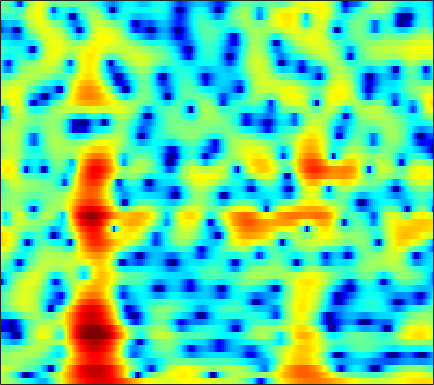

The data file committed next to this chart (first rows):
1.9441, 1.7186, 1.3929, 1.0208, 0.7022, 0.2041, -0.42049, -0.90454, -1.5732, -2.2309, -2.8879, -3.3749, -4.0084, -4.6281, -5.1004, -5.7331, -6.3904, -6.8729, -7.4284, -7.774, -7.5623, -6.9347, -5.5184, -3.7164
1.979, 1.611, 0.9802, 0.1676, -0.5791, -1.784, -3.279, -4.65, -6.924, -9.915, -14.11, -18.65, -21.92, -16.21, -13.09, -10.25, -8.281, -7.134, -5.868, -4.771, -3.756, -3, -1.955, -0.8417
2.698, 2.732, 2.664, 2.472, 2.251, 1.864, 1.403, 1.016, 0.4741, -0.06372, -0.5788, -0.9326, -1.359, -1.735, -2, -2.419, -2.975, -3.512, -4.462, -5.815, -7.826, -10.07, -15.09, -20.53
0.02599, 0.3918, 0.769, 1.03, 1.156, 1.248, 1.263, 1.233, 1.139, 0.9916, 0.8052, 0.6374, 0.3829, 0.09554, -0.1492, -0.5315, -0.9813, -1.335, -1.826, -2.322, -2.788, -3.081, -3.325, -3.32
-0.2817, 0.04773, 0.4204, 0.7276, 0.9192, 1.131, 1.3, 1.4, 1.505, 1.576, 1.611, 1.611, 1.57, 1.479, 1.368, 1.155, 0.865, 0.6148, 0.2116, -0.3027, -0.9289, -1.48, -2.321, -3.287
-1.35, -1.261, -1.165, -1.079, -1.008, -0.8822, -0.6995, -0.52, -0.2199, 0.1346, 0.525, 0.8193, 1.189, 1.517, 1.716, 1.887, 1.964, 1.953, 1.807, 1.492, 1.042, 0.6085, -0.1217, -1.062
-5.35, -5.67, -6.208, -6.857, -7.392, -8.061, -8.461, -8.373, -7.623, -6.296, -4.735, -3.581, -2.174, -0.9642, -0.1971, 0.6373, 1.289, 1.634, 1.912, 2.035, 2.027, 1.936, 1.732, 1.488
-8.598, -8.999, -9.762, -10.91, -12.12, -14.45, -18.31, -22.24, -19.17, -12.75, -8.309, -5.771, -3.071, -0.9429, 0.3498, 1.736, 2.789, 3.368, 3.885, 4.139, 4.116, 3.89, 3.311, 2.392
-14.3, -14.4, -15.22, -16.64, -17.71, -18.28, -17.15, -15.49, -12.89, -10.19, -7.593, -5.772, -3.587, -1.698, -0.486, 0.8559, 1.905, 2.483, 3.057, 3.408, 3.482, 3.385, 3.085, 2.559
-13.14, -13.46, -14.34, -15.65, -16.67, -17.24, -15.76, -13.74, -10.97, -8.49, -6.382, -5.004, -3.427, -2.108, -1.293, -0.4171, 0.2384, 0.596, 0.9443, 1.14, 1.237, 1.318, 1.427, 1.55
-6.549, -6.349, -6.058, -5.747, -5.454, -4.944, -4.273, -3.674, -2.792, -1.885, -1.026, -0.4431, 0.213, 0.6961, 0.9269, 1.062, 0.9908, 0.8035, 0.4183, -0.1497, -0.788, -1.211, -1.612, -1.639
-3.098, -2.395, -1.552, -0.7838, -0.2609, 0.3986, 1.009, 1.435, 1.943, 2.374, 2.706, 2.87, 2.957, 2.858, 2.644, 2.146, 1.357, 0.5492, -0.9219, -2.937, -5.711, -8.657, -14.7, -19.42
-2.659, -1.73, -0.6568, 0.2632, 0.8756, 1.596, 2.213, 2.607, 3.033, 3.336, 3.501, 3.525, 3.402, 3.093, 2.732, 2.041, 1.086, 0.183, -1.273, -2.993, -5.03, -6.644, -8.672, -10.29
-2.537, -1.875, -0.9968, -0.1422, 0.4722, 1.237, 1.913, 2.351, 2.833, 3.182, 3.383, 3.434, 3.355, 3.095, 2.78, 2.197, 1.422, 0.7185, -0.3726, -1.658, -3.05, -4.135, -5.697, -7.177
-4.478, -3.965, -3.008, -1.886, -1.032, 0.03793, 0.9926, 1.614, 2.302, 2.83, 3.189, 3.352, 3.423, 3.317, 3.114, 2.679, 2.061, 1.473, 0.5095, -0.6266, -1.886, -2.936, -4.325, -5.676
-14.91, -11.87, -7.7, -4.69, -2.988, -1.229, 0.1188, 0.9375, 1.825, 2.524, 3.067, 3.374, 3.65, 3.768, 3.741, 3.542, 3.125, 2.664, 1.822, 0.7084, -0.7958, -2.188, -4.594, -7.855
-7.577, -6.986, -5.508, -4.031, -3.098, -2.114, -1.351, -0.878, -0.2725, 0.3598, 1.044, 1.564, 2.213, 2.754, 3.064, 3.302, 3.318, 3.173, 2.768, 2.051, 1.045, 0.1021, -1.443, -3.102
-2.205, -2.399, -2.679, -3.071, -3.513, -4.334, -5.473, -6.407, -7.268, -6.825, -5.198, -3.716, -1.885, -0.3856, 0.5002, 1.395, 2.008, 2.288, 2.461, 2.437, 2.281, 2.063, 1.704, 1.283
-0.3934, -0.7205, -1.386, -2.355, -3.337, -5.144, -7.749, -10.5, -15.24, -14.91, -10.07, -7.298, -4.607, -2.646, -1.51, -0.3177, 0.5893, 1.113, 1.622, 1.979, 2.177, 2.243, 2.283, 2.242
1.619, 1.389, 0.8697, 0.1215, -0.5863, -1.675, -2.823, -3.631, -4.474, -4.844, -4.72, -4.352, -3.657, -2.828, -2.159, -1.277, -0.4795, 0.05371, 0.6554, 1.107, 1.371, 1.516, 1.624, 1.696
4.304, 4.119, 3.681, 3.048, 2.455, 1.523, 0.4463, -0.429, -1.672, -2.959, -4.18, -4.906, -5.335, -4.982, -4.301, -3.126, -1.991, -1.274, -0.5236, -0.03197, 0.2365, 0.3346, 0.2802, 0.1417
6.218, 5.971, 5.506, 4.861, 4.263, 3.286, 2.048, 0.9222, -0.9535, -3.44, -7.076, -11.44, -27.36, -14.79, -9.488, -5.764, -3.63, -2.605, -1.86, -1.646, -1.773, -2.169, -2.941, -3.841
5.965, 5.661, 5.195, 4.651, 4.179, 3.439, 2.57, 1.788, 0.5748, -0.8307, -2.346, -3.394, -4.279, -4.332, -3.921, -3.181, -2.576, -2.315, -2.336, -2.86, -4.039, -5.437, -8.153, -12.59
3.958, 3.494, 2.971, 2.644, 2.504, 2.386, 2.252, 2.091, 1.772, 1.34, 0.8694, 0.5207, 0.1081, -0.1851, -0.3509, -0.5179, -0.6694, -0.8901, -1.308, -1.986, -3.017, -3.939, -5.534, -7.454
0.2737, -1.546, -3.26, -2.726, -1.385, 0.3857, 1.62, 2.232, 2.654, 2.716, 2.528, 2.259, 1.8, 1.347, 1.035, 0.7421, 0.5823, 0.5102, 0.4292, 0.2628, 0.01392, -0.3738, -1.047, -1.845
-0.4851, -3.113, -6.131, -4.539, -2.102, 0.4242, 2.018, 2.728, 3.145, 3.047, 2.448, 1.706, 0.3615, -1.283, -2.409, -3.126, -2.54, -1.54, -0.2149, 0.8382, 1.502, 1.712, 1.758, 1.48
1.256, 0.8292, 0.5025, 0.5153, 0.7085, 1.06, 1.355, 1.42, 1.246, 0.6903, -0.3408, -1.509, -3.765, -7.325, -11.49, -16.79, -10.52, -6.871, -3.73, -1.729, -0.4688, 0.2288, 0.803, 1.047
0.3319, 0.3426, 0.4068, 0.5001, 0.5786, 0.6469, 0.6323, 0.5434, 0.2763, -0.1921, -0.8519, -1.48, -2.44, -3.408, -3.977, -4.305, -4.021, -3.501, -2.648, -1.793, -1.053, -0.5697, -0.08983, 0.277
-1.213, -0.8313, -0.3385, 0.09302, 0.3513, 0.6069, 0.7253, 0.7397, 0.6444, 0.4315, 0.1286, -0.1447, -0.5239, -0.8659, -1.069, -1.232, -1.259, -1.198, -1.044, -0.8272, -0.5773, -0.4203, -0.2606, -0.09886
-3.314, -2.124, -0.8066, 0.1905, 0.7452, 1.268, 1.567, 1.659, 1.645, 1.519, 1.294, 1.104, 0.8318, 0.579, 0.3975, 0.2078, 0.05103, -0.03707, -0.1053, -0.1613, -0.2099, -0.2959, -0.3816, -0.5491
-3.557, -1.577, 0.2927, 1.548, 2.181, 2.668, 2.85, 2.806, 2.572, 2.194, 1.755, 1.424, 1.023, 0.6773, 0.4659, 0.2046, -0.02981, -0.2001, -0.4124, -0.5977, -0.7761, -0.8494, -1.003, -1.327
1.403, 2.275, 3.223, 3.866, 4.113, 4.121, 3.75, 3.247, 2.278, 1.03, -0.2786, -1.149, -1.879, -2.109, -2.088, -2.122, -2.358, -2.722, -3.395, -3.945, -4.009, -3.652, -3.073, -2.52
4.203, 4.63, 5.048, 5.207, 5.12, 4.691, 3.789, 2.76, 0.7788, -2.191, -6.851, -12.52, -15.9, -9.358, -6.907, -5.434, -5.468, -6.402, -9.162, -15.29, -19.94, -11.84, -6.726, -3.761
3.175, 3.716, 4.22, 4.42, 4.365, 3.967, 3.187, 2.316, 0.7599, -1.226, -3.439, -4.954, -5.925, -5.675, -5.186, -4.748, -4.78, -5.111, -5.883, -6.562, -6.369, -5.414, -3.823, -2.277
0.4748, 1.364, 2.205, 2.699, 2.84, 2.737, 2.345, 1.869, 1.048, 0.08854, -0.9213, -1.614, -2.384, -2.921, -3.187, -3.393, -3.433, -3.388, -3.235, -2.944, -2.446, -2.058, -1.345, -0.7038
-0.7441, 0.2708, 1.258, 1.884, 2.131, 2.207, 1.994, 1.675, 1.045, 0.2204, -0.7529, -1.528, -2.591, -3.543, -4.094, -4.46, -4.36, -4.019, -3.315, -2.492, -1.673, -1.112, -0.3981, 0.2018
0.05072, 0.8423, 1.656, 2.185, 2.41, 2.478, 2.273, 1.942, 1.251, 0.2514, -1.083, -2.36, -4.496, -7.231, -9.574, -11.55, -9.963, -7.78, -5.174, -3.158, -1.641, -0.7096, 0.205, 0.8872
0.8712, 1.396, 1.961, 2.355, 2.53, 2.576, 2.41, 2.121, 1.511, 0.6001, -0.6707, -1.908, -4.018, -6.802, -9.238, -11.34, -9.59, -7.288, -4.626, -2.637, -1.152, -0.2753, 0.5501, 1.089
0.3824, 0.7122, 1.128, 1.5, 1.716, 1.898, 1.924, 1.827, 1.52, 1.017, 0.3264, -0.2939, -1.19, -2.052, -2.554, -2.896, -2.79, -2.434, -1.772, -1.02, -0.3183, 0.102, 0.5463, 0.781
-1.61, -1.378, -0.8488, -0.1665, 0.3522, 0.9501, 1.361, 1.54, 1.571, 1.411, 1.095, 0.7839, 0.3261, -0.1162, -0.3919, -0.6505, -0.7341, -0.6727, -0.496, -0.2224, 0.08758, 0.2601, 0.4985, 0.6066
-7.483, -7.137, -4.887, -2.453, -0.967, 0.5042, 1.455, 1.879, 2.12, 2.037, 1.692, 1.317, 0.7104, 0.09036, -0.3352, -0.753, -0.9664, -1.003, -0.8866, -0.6599, -0.348, -0.08992, 0.2654, 0.5801
-9.834, -9.208, -4.984, -1.592, 0.2004, 1.835, 2.803, 3.146, 3.184, 2.753, 1.891, 0.9828, -0.5088, -2.149, -3.271, -4.252, -4.502, -4.359, -3.913, -3.374, -2.781, -2.164, -1.431, -0.6186
0.5851, 0.9026, 1.658, 2.57, 3.217, 3.869, 4.189, 4.173, 3.751, 2.827, 1.318, -0.3172, -3.354, -8.016, -13.65, -22.75, -14.26, -11.56, -10.27, -10.09, -9.813, -8.921, -7.02, -5.03
2.539, 2.972, 3.518, 4, 4.283, 4.518, 4.524, 4.351, 3.822, 2.927, 1.585, 0.2735, -1.923, -4.535, -6.489, -8.496, -9.628, -10.32, -12.15, -16.25, -24.45, -19.31, -12.77, -9.663
1.707, 2.282, 2.91, 3.404, 3.679, 3.919, 3.994, 3.92, 3.656, 3.167, 2.45, 1.78, 0.7245, -0.4507, -1.357, -2.553, -3.735, -4.625, -5.797, -6.894, -7.589, -7.872, -7.855, -8.017
-0.4457, 0.1373, 0.7664, 1.278, 1.615, 1.999, 2.307, 2.475, 2.6, 2.582, 2.435, 2.228, 1.849, 1.371, 0.9585, 0.377, -0.2253, -0.6959, -1.304, -1.877, -2.398, -2.809, -3.324, -3.894
-2.865, -2.747, -2.61, -2.348, -1.999, -1.348, -0.5857, -0.01595, 0.6408, 1.16, 1.515, 1.68, 1.785, 1.784, 1.728, 1.593, 1.417, 1.272, 1.042, 0.7925, 0.5012, 0.2993, -0.05443, -0.4577
-5.246, -6.562, -8.617, -9.84, -9.155, -6.817, -4.46, -3.019, -1.533, -0.4558, 0.2908, 0.7009, 1.087, 1.355, 1.516, 1.699, 1.867, 1.992, 2.143, 2.255, 2.303, 2.285, 2.175, 1.936
-5.289, -7.402, -11.3, -15.08, -13.39, -9.06, -5.934, -4.289, -2.741, -1.736, -1.121, -0.84, -0.6287, -0.4874, -0.3409, 0.007964, 0.536, 1.016, 1.719, 2.372, 2.92, 3.2, 3.437, 3.454
-2.737, -3.578, -4.528, -5.064, -5.082, -4.673, -4.066, -3.619, -3.174, -2.998, -3.17, -3.548, -4.391, -5.484, -6.147, -6.005, -4.429, -2.852, -0.8154, 0.8753, 2.173, 2.894, 3.583, 3.96
-2.293, -2.712, -3.205, -3.563, -3.742, -3.878, -3.941, -3.985, -4.1, -4.39, -5.005, -5.812, -7.603, -10.88, -15.44, -19.89, -10.53, -6.449, -2.829, -0.3497, 1.399, 2.386, 3.3, 3.871
-4.151, -4.385, -4.691, -5.008, -5.261, -5.593, -5.821, -5.905, -5.899, -5.797, -5.688, -5.668, -5.766, -5.885, -5.806, -5.169, -3.834, -2.566, -0.849, 0.6761, 1.916, 2.656, 3.36, 3.802
-7.753, -7.581, -7.507, -7.794, -8.272, -9.224, -10.3, -10.77, -10.31, -8.768, -6.942, -5.671, -4.222, -3.002, -2.182, -1.135, -0.1206, 0.6302, 1.547, 2.346, 2.983, 3.327, 3.649, 3.777
-12.29, -10.57, -9.383, -9.254, -9.842, -11.76, -16.03, -23.16, -20.18, -11.8, -7.373, -5.083, -2.775, -1.018, 0.04019, 1.188, 2.087, 2.622, 3.165, 3.509, 3.665, 3.661, 3.539, 3.276
-9.692, -8.361, -7.224, -6.712, -6.69, -6.983, -7.316, -7.317, -6.593, -5.084, -3.252, -1.907, -0.2789, 1.106, 1.975, 2.883, 3.522, 3.804, 3.946, 3.804, 3.399, 2.965, 2.199, 1.381
-4.096, -3.76, -3.378, -3.133, -3.038, -2.975, -2.868, -2.7, -2.235, -1.492, -0.5275, 0.2932, 1.421, 2.457, 3.122, 3.812, 4.212, 4.292, 4.056, 3.394, 2.24, 0.9971, -1.16, -3.705
-1.179, -1.129, -1.158, -1.346, -1.581, -2.007, -2.505, -2.804, -2.923, -2.507, -1.506, -0.5085, 0.9069, 2.215, 3.035, 3.861, 4.316, 4.409, 4.133, 3.351, 1.95, 0.372, -2.659, -7.381
-1.067, -1.083, -1.331, -1.873, -2.524, -3.812, -5.78, -7.904, -11.73, -12.71, -8.119, -4.986, -1.879, 0.3602, 1.617, 2.821, 3.571, 3.854, 3.892, 3.547, 2.838, 2.128, 0.9703, -0.1784
